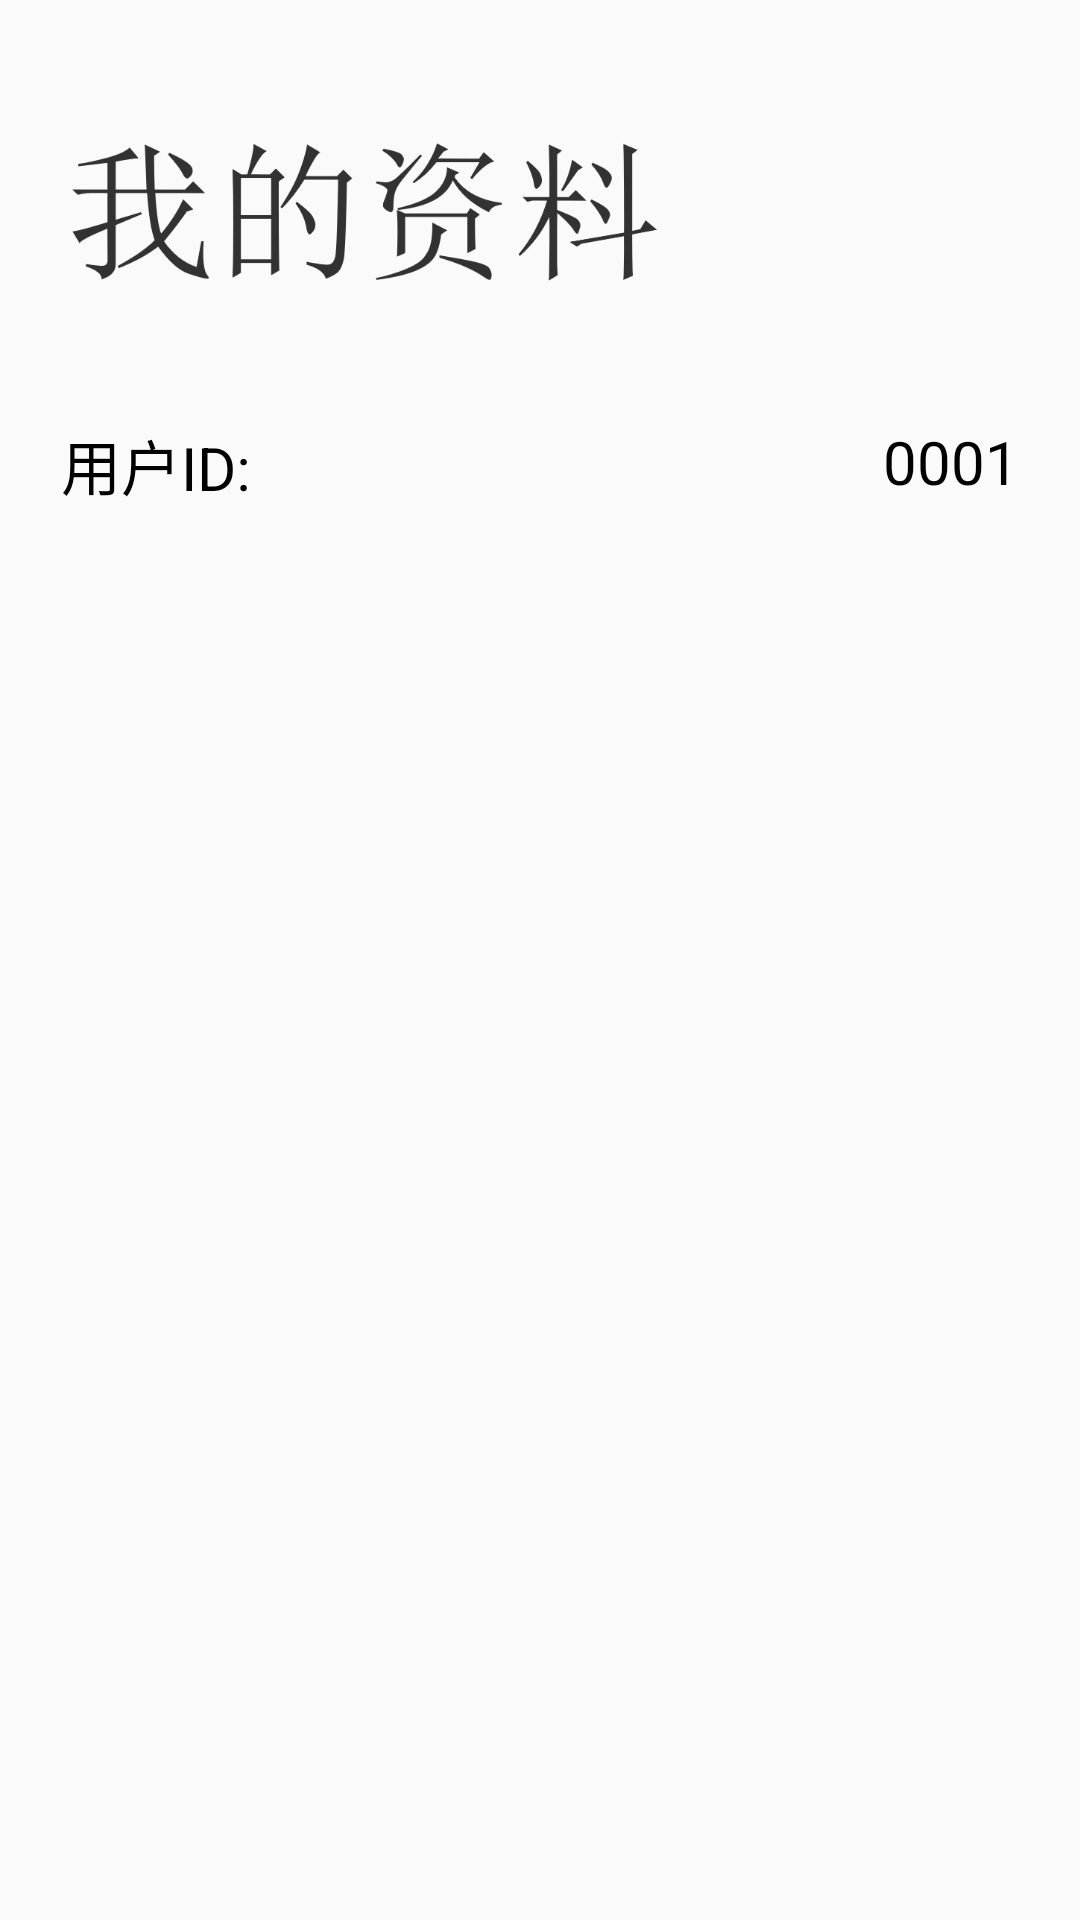

Write the Android layout XML for this screen, with the resource values it uses.
<!-- AndroidManifest.xml: application theme AppTheme -->
<!-- res/layout/activity_information.xml -->
<?xml version="1.0" encoding="utf-8"?>
<androidx.constraintlayout.widget.ConstraintLayout xmlns:android="http://schemas.android.com/apk/res/android"
    xmlns:app="http://schemas.android.com/apk/res-auto"
    xmlns:tools="http://schemas.android.com/tools"
    android:layout_width="match_parent"
    android:layout_height="match_parent"
    tools:context=".threeFragment.informationActivity">

    <LinearLayout
        android:layout_width="match_parent"
        android:layout_height="match_parent"
        android:orientation="vertical">
        <ImageView
            android:layout_width="242dp"
            android:layout_height="100dp"
            android:layout_marginTop="16dp"
            android:src="@drawable/information" />

        <LinearLayout
            android:layout_width="match_parent"
            android:layout_height="match_parent"
            android:orientation="vertical"
            style="@style/wrap_layout">

            <LinearLayout style="@style/top_layout">

                <TextView
                    android:id="@+id/textView5"
                    style="@style/informationtext"
                    android:layout_width="wrap_content"
                    android:layout_height="wrap_content"
                    android:layout_weight="1"
                    android:text="用户ID:" />

                <TextView
                    android:layout_width="wrap_content"
                    android:layout_height="match_parent"
                    android:id="@+id/information_id"
                    android:textColor="@color/black"
                    android:textSize="20dp"

                    android:text="0001" />

            </LinearLayout>

        </LinearLayout>

    </LinearLayout>
</androidx.constraintlayout.widget.ConstraintLayout>
<!-- resources referenced by this layout -->
<resources>
  <color name="black">#000000</color>
  <!-- drawable information: png bitmap (drawable-v24, 35827 bytes) -->
  <style name="informationtext">
          <item name="android:textSize">20dp</item>
          <item name="android:textColor">@color/black</item>
          <item name="android:layout_width">wrap_content</item>
          <item name="android:layout_height">wrap_content</item>
          <item name="android:layout_weight">1</item>
      </style>
  <style name="top_layout" parent="base_layout">
          <item name="android:background">@drawable/top_layout_selector</item>
      </style>
  <style name="wrap_layout">
          <item name="android:orientation">vertical</item>
          <item name="android:layout_height">wrap_content</item>
          <item name="android:layout_width">match_parent</item>
          <item name="android:layout_marginLeft">8dp</item>
          <item name="android:layout_marginRight">8dp</item>
          <item name="android:layout_marginTop">8dp</item>
          <item name="android:padding">1px</item>
          <item name="android:background">@drawable/bg_layout_shape</item>
  
      </style>
  <style name="AppTheme" parent="Theme.AppCompat.Light.NoActionBar">
          
          <item name="colorPrimary">@color/colorPrimary</item>
          <item name="colorPrimaryDark">@color/colorPrimaryDark</item>
          <item name="colorAccent">@color/colorAccent</item>
          
          
          
      </style>
  <style name="base_layout">
          <item name="android:orientation">horizontal</item>
          <item name="android:layout_width">match_parent</item>
          <item name="android:layout_height">wrap_content</item>
          <item name="android:paddingTop">16dp</item>
          <item name="android:paddingBottom">16dp</item>
          <item name="android:paddingLeft">12dp</item>
          <item name="android:paddingRight">12dp</item>
          <item name="android:gravity">center_vertical</item>
          <item name="android:focusable">true</item>
          <item name="android:clickable">true</item>
      </style>
  <color name="colorPrimary">#0D293E</color>
  <color name="colorPrimaryDark">#00C32525</color>
  <color name="colorAccent">#D81B60</color>
</resources>
